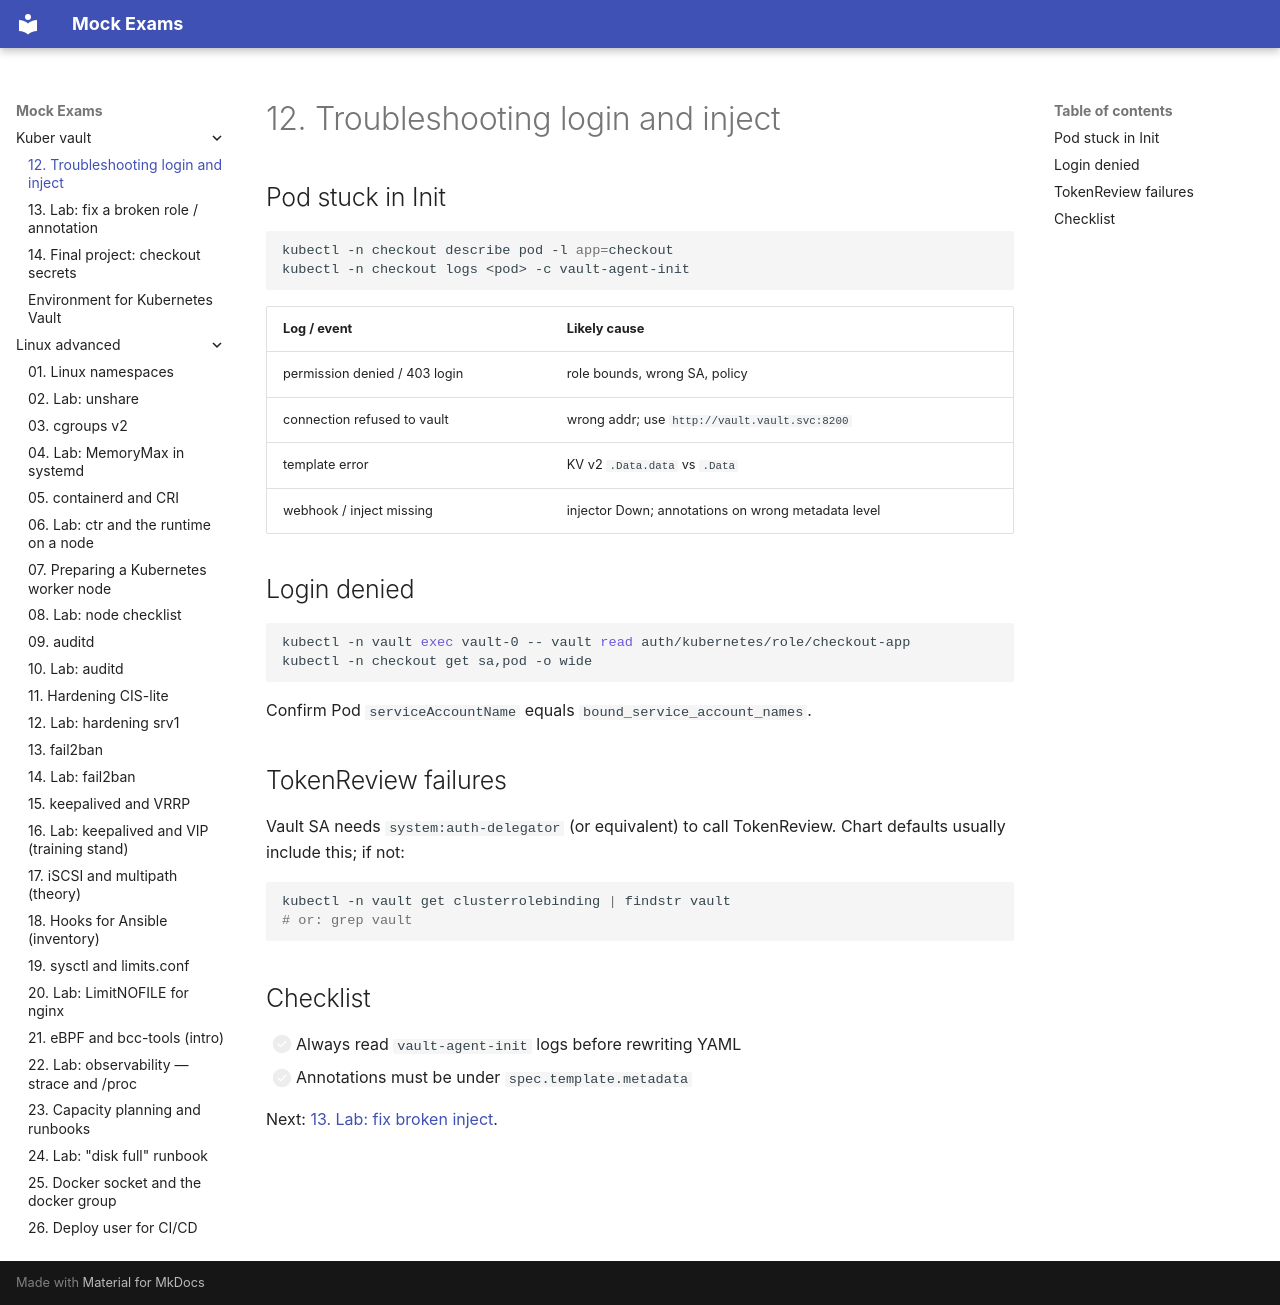

repository: FedorArbuzov/mock-exams · page: kuber-vault/12-troubleshooting/index.html · generator: mkdocs

# 12. Troubleshooting login and inject

## Pod stuck in Init

```bash
kubectl -n checkout describe pod -l app=checkout
kubectl -n checkout logs <pod> -c vault-agent-init
```

| Log / event | Likely cause |
|-------------|--------------|
| permission denied / 403 login | role bounds, wrong SA, policy |
| connection refused to vault | wrong addr; use `http://vault.vault.svc:8200` |
| template error | KV v2 `.Data.data` vs `.Data` |
| webhook / inject missing | injector Down; annotations on wrong metadata level |

## Login denied

```bash
kubectl -n vault exec vault-0 -- vault read auth/kubernetes/role/checkout-app
kubectl -n checkout get sa,pod -o wide
```

Confirm Pod `serviceAccountName` equals `bound_service_account_names`.

## TokenReview failures

Vault SA needs `system:auth-delegator` (or equivalent) to call TokenReview. Chart defaults usually include this; if not:

```bash
kubectl -n vault get clusterrolebinding | findstr vault
# or: grep vault
```

## Checklist

- [ ] Always read `vault-agent-init` logs before rewriting YAML  
- [ ] Annotations must be under `spec.template.metadata`  

Next: [13. Lab: fix broken inject](13-lab-troubleshooting.md).
